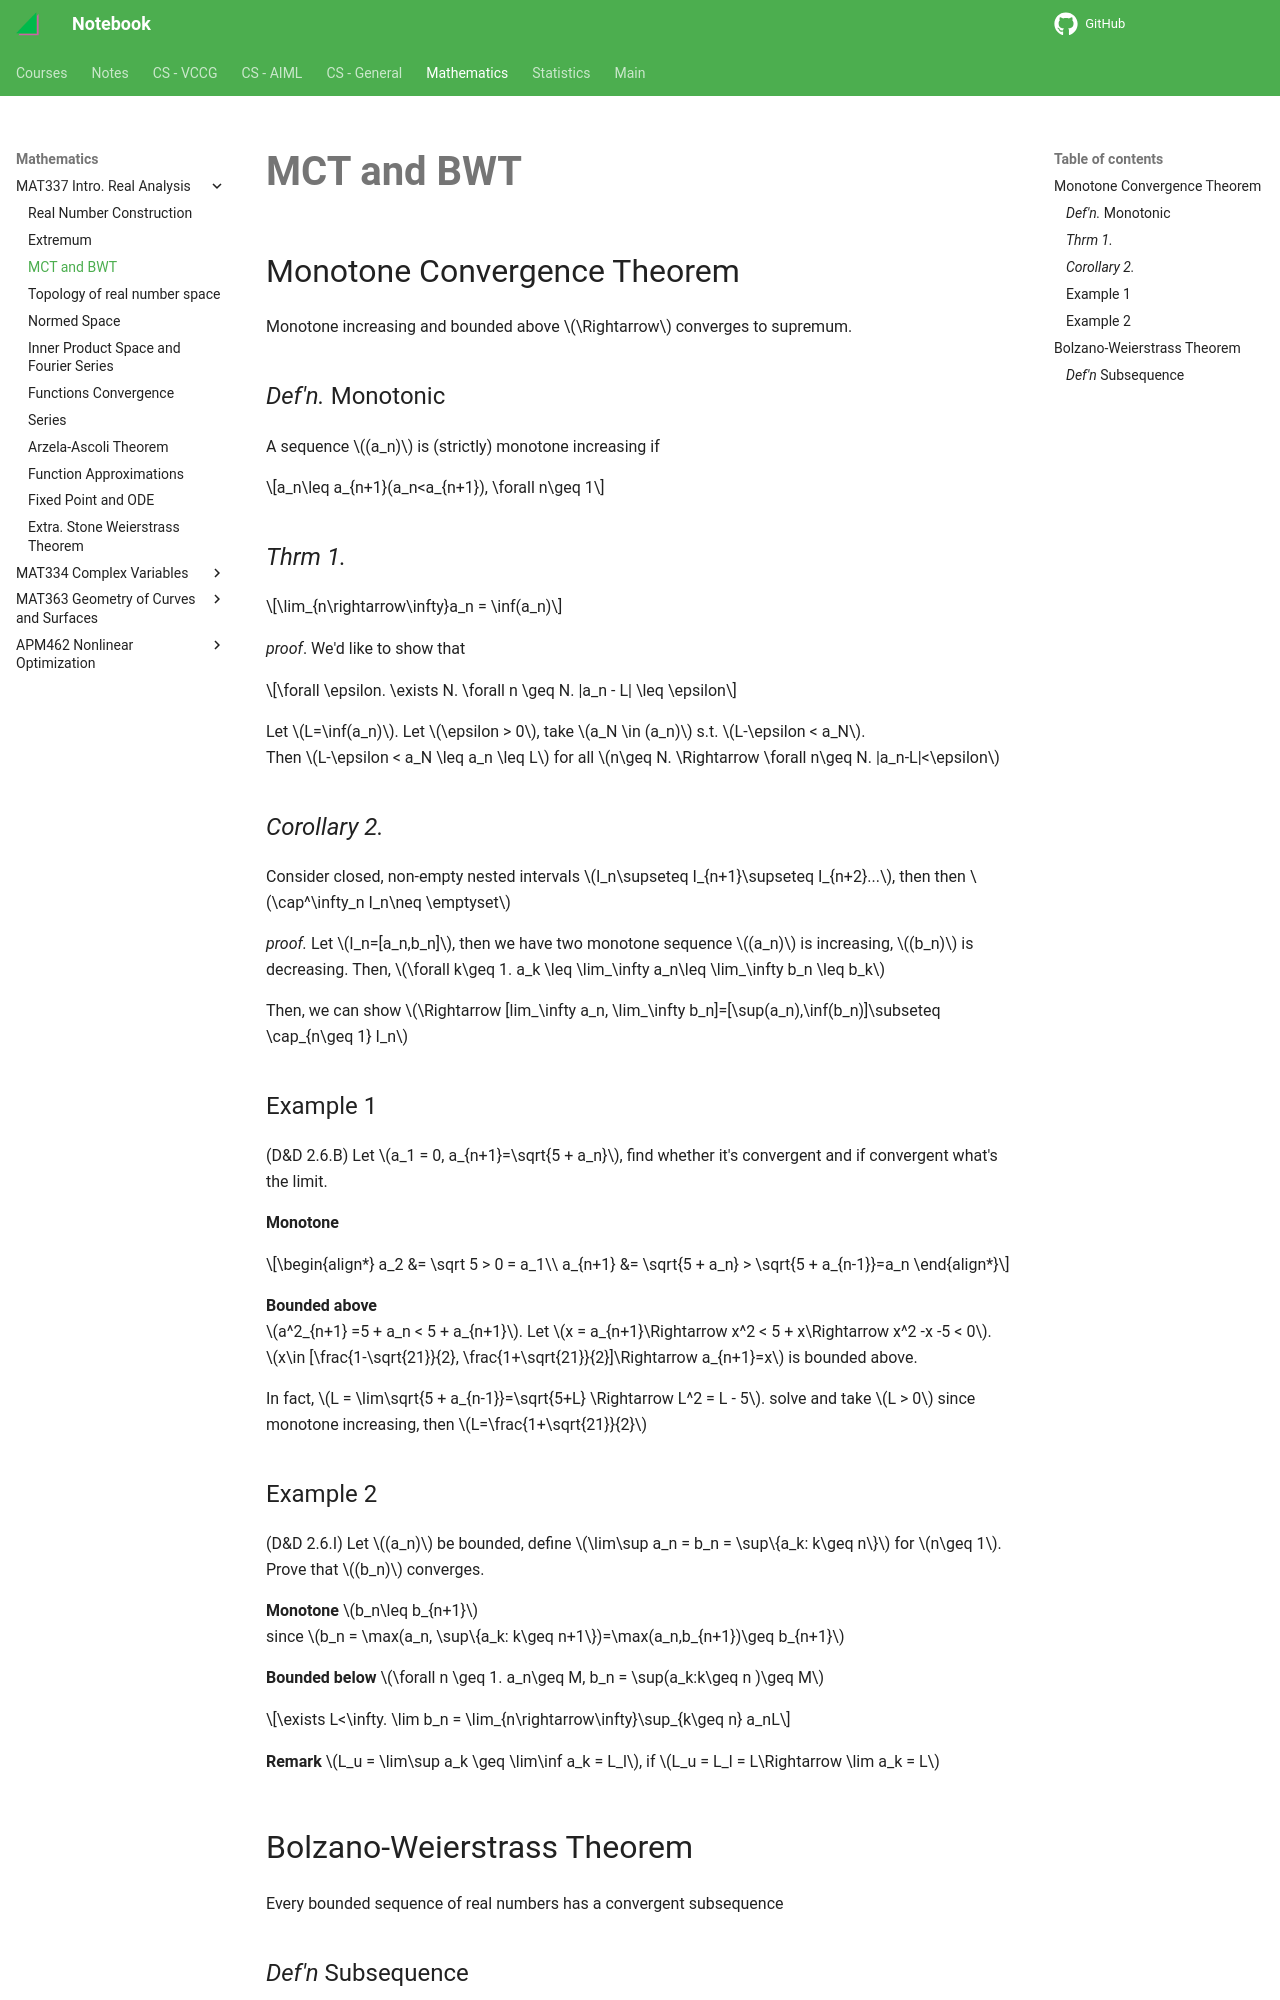

repository: haoda-li/notebook · page: math/mat337/mct_bwt.html · generator: mkdocs

# MCT and BWT

## Monotone Convergence Theorem

Monotone increasing and bounded above $\Rightarrow$ converges to supremum. 

### _Def'n._ Monotonic
A sequence $(a_n)$ is (strictly) monotone increasing if

$$a_n\leq a_{n+1}(a_n<a_{n+1}), \forall n\geq 1$$

### _Thrm 1._

$$\lim_{n\rightarrow\infty}a_n = \inf(a_n)$$

_proof_. We'd like to show that 

$$\forall \epsilon. \exists N. \forall n \geq N. |a_n - L| \leq \epsilon$$

Let $L=\inf(a_n)$. Let $\epsilon > 0$, take $a_N \in (a_n)$ s.t. $L-\epsilon < a_N$.  
Then $L-\epsilon < a_N \leq a_n \leq L$ for all $n\geq N. \Rightarrow \forall n\geq N. |a_n-L|<\epsilon$

### _Corollary 2._ 
Consider closed, non-empty nested intervals $I_n\supseteq I_{n+1}\supseteq I_{n+2}...$, then then $\cap^\infty_n I_n\neq \emptyset$

_proof._ Let $I_n=[a_n,b_n]$, then we have two monotone sequence $(a_n)$ is increasing, $(b_n)$ is decreasing. Then, $\forall k\geq 1. a_k \leq \lim_\infty a_n\leq \lim_\infty b_n \leq b_k$

Then, we can show $\Rightarrow [lim_\infty a_n, \lim_\infty b_n]=[\sup(a_n),\inf(b_n)]\subseteq \cap_{n\geq 1} I_n$

### Example 1
(D&D 2.6.B) Let $a_1 = 0, a_{n+1}=\sqrt{5 + a_n}$, find whether it's convergent and if convergent what's the limit. 

__Monotone__  

\begin{align*}
a_2 &= \sqrt 5 > 0 = a_1\\
a_{n+1} &= \sqrt{5 + a_n} > \sqrt{5 + a_{n-1}}=a_n
\end{align*}

__Bounded above__   
$a^2_{n+1} =5 + a_n < 5 + a_{n+1}$. Let $x = a_{n+1}\Rightarrow x^2 < 5 + x\Rightarrow x^2 -x -5 < 0$.  
$x\in [\frac{1-\sqrt{21}}{2}, \frac{1+\sqrt{21}}{2}]\Rightarrow a_{n+1}=x$ is bounded above.  

In fact, $L = \lim\sqrt{5 + a_{n-1}}=\sqrt{5+L} \Rightarrow L^2 = L - 5$. solve and take $L > 0$ since monotone increasing, then $L=\frac{1+\sqrt{21}}{2}$

### Example 2 
(D&D 2.6.I) Let $(a_n)$ be bounded, define $\lim\sup a_n = b_n = \sup\{a_k: k\geq n\}$ for $n\geq 1$. Prove that $(b_n)$ converges. 

__Monotone__ $b_n\leq b_{n+1}$  
since $b_n = \max(a_n, \sup\{a_k: k\geq n+1\})=\max(a_n,b_{n+1})\geq b_{n+1}$

__Bounded below__ $\forall n \geq 1. a_n\geq M, b_n = \sup(a_k:k\geq n )\geq M$

$$\exists L<\infty.  \lim b_n = \lim_{n\rightarrow\infty}\sup_{k\geq n} a_nL$$

__Remark__ $L_u = \lim\sup a_k \geq \lim\inf a_k = L_l$, if $L_u = L_l = L\Rightarrow \lim a_k = L$


## Bolzano-Weierstrass Theorem 
Every bounded sequence of real numbers has a convergent subsequence
